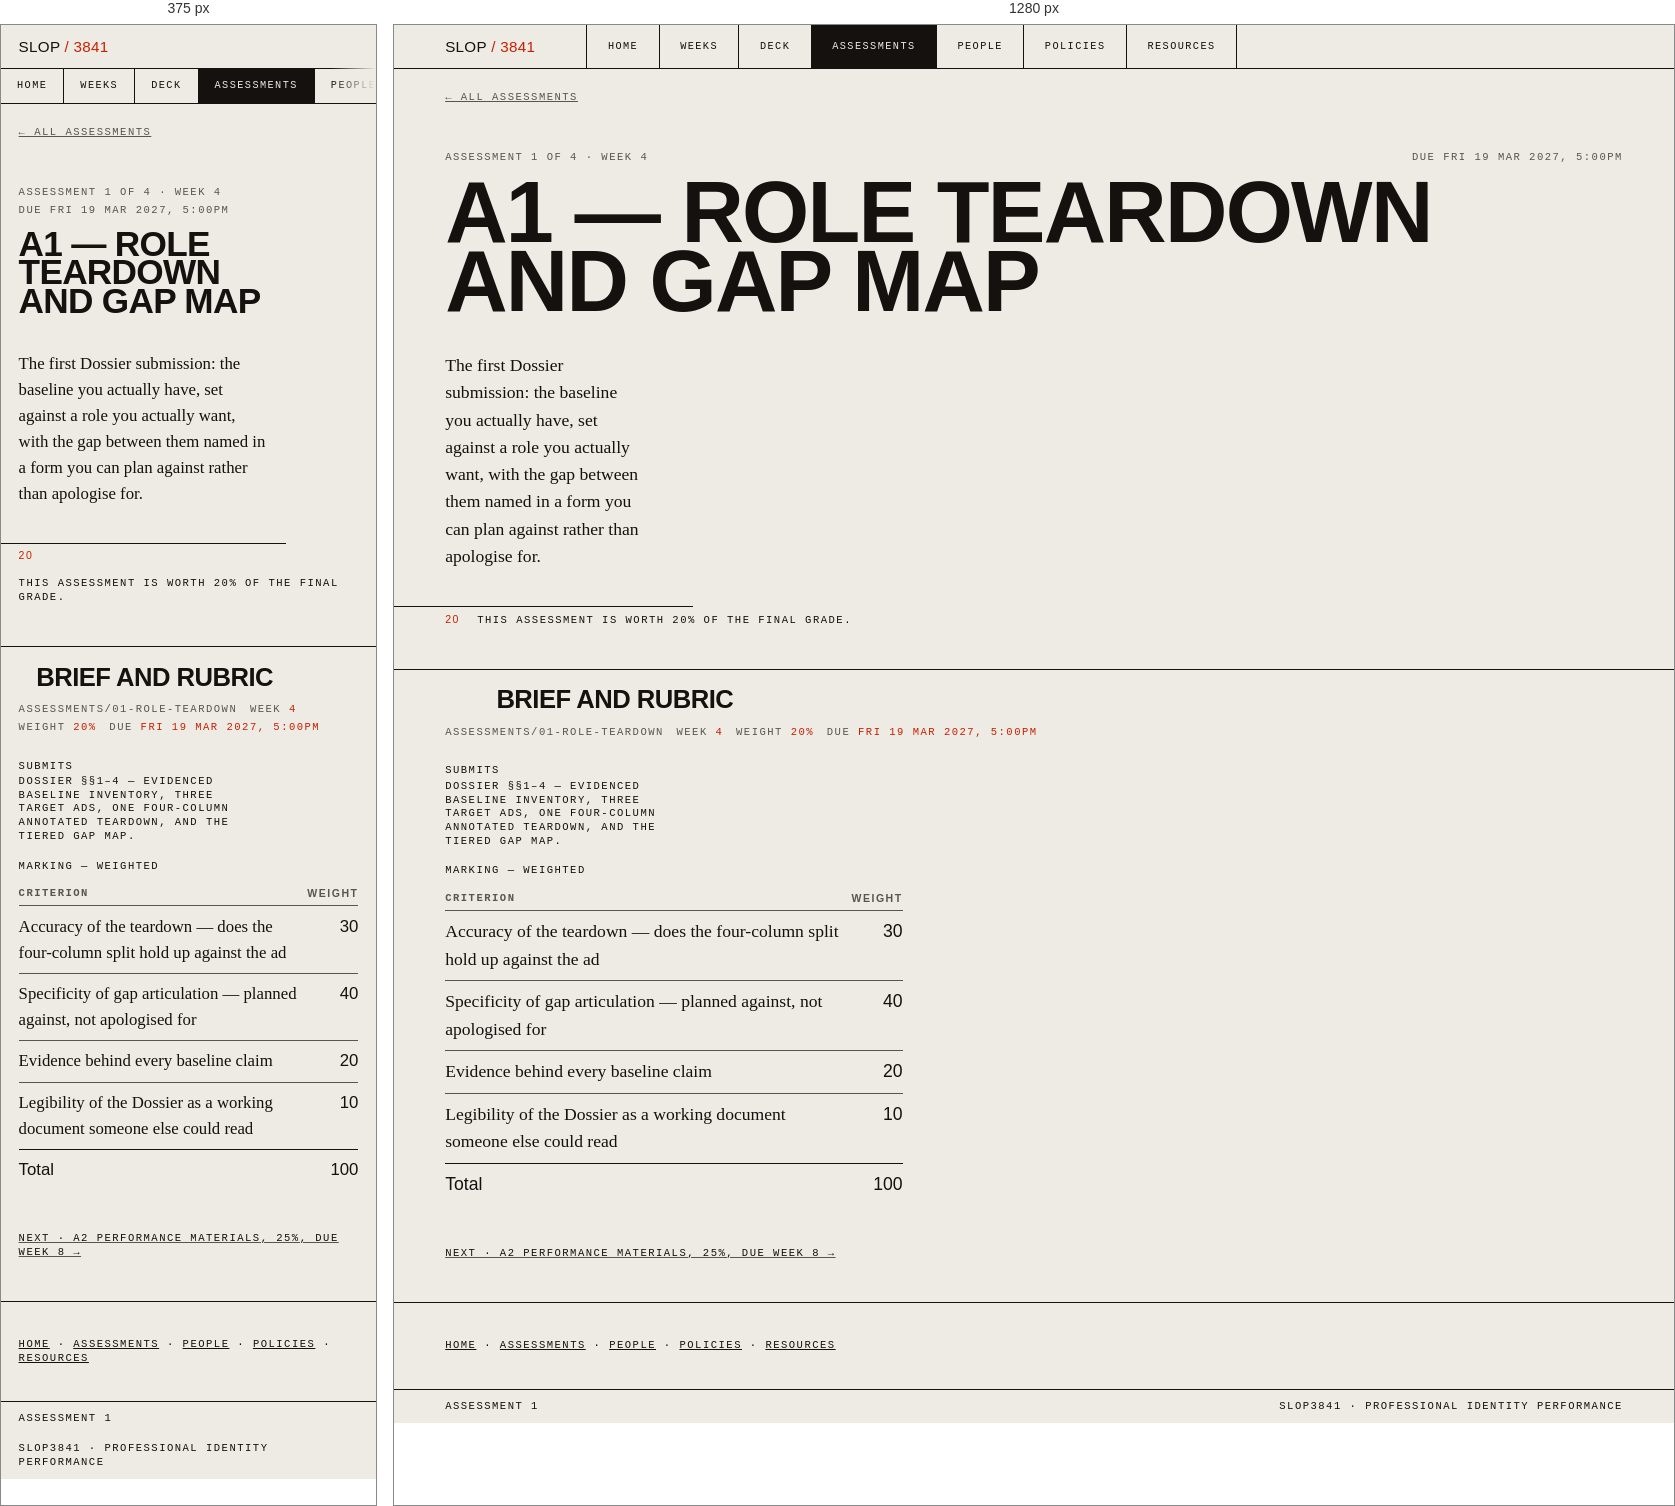
Rendered at 375 px and 1280 px, left to right.

<!-- file: assessment-1.html -->
<!DOCTYPE html>
<html lang="en">
<head>
<meta charset="utf-8">
<meta name="viewport" content="width=device-width, initial-scale=1">
<title>A1 &middot; Role Teardown and Gap Map &mdash; SLOP3841</title>
<link rel="preconnect" href="https://fonts.googleapis.com">
<link rel="preconnect" href="https://fonts.gstatic.com" crossorigin>
<link href="https://fonts.googleapis.com/css2?family=Anybody:ital,wdth,wght@0,50..150,100..900;1,50..150,100..900&family=Newsreader:ital,opsz,wght@0,6..72,200..700;1,6..72,200..700&family=Martian+Mono:wdth,wght@75..112.5,300..700&display=swap" rel="stylesheet">
<style>
:root{
  --bone:#EDEBE4;--ink:#14110F;--ink2:#5A544E;--volt:#C92000;--rule:#14110F;
  --kv-wght:300;--kv-wdth:96;--gut:clamp(1.1rem,4vw,3.25rem);--measure:34ch;
}
*,*::before,*::after{box-sizing:border-box}
html{-webkit-text-size-adjust:100%}
body{
  margin:0;background:var(--bone);color:var(--ink);touch-action:manipulation;
  -webkit-tap-highlight-color:rgba(201,32,0,.22);
  font-family:"Newsreader",Georgia,serif;font-variation-settings:"opsz" 16;
  font-size:clamp(1rem,.55vw + .92rem,1.1rem);line-height:1.55;
  -webkit-font-smoothing:antialiased;overflow-x:hidden;
}
::selection{background:var(--volt);color:var(--bone)}
.d{
  font-family:"Anybody","Arial Narrow",sans-serif;
  font-variation-settings:"wght" var(--kv-wght),"wdth" var(--kv-wdth);
  line-height:.8;letter-spacing:-.02em;text-transform:uppercase;margin:0;
}
.m{
  font-family:"Martian Mono",ui-monospace,monospace;
  font-variation-settings:"wdth" 87.5,"wght" 400;
  font-size:.66rem;letter-spacing:.14em;text-transform:uppercase;line-height:1.3;
}
a{color:inherit}
:focus-visible{outline:3px solid var(--volt);outline-offset:3px}
[id]{scroll-margin-top:8.5rem}
.skip{
  position:absolute;left:var(--gut);top:-4rem;z-index:99;
  background:var(--ink);color:var(--bone);padding:.6rem 1rem;text-decoration:none;
  font-family:"Martian Mono",monospace;font-size:.64rem;letter-spacing:.14em;
  text-transform:uppercase;transition:top .16s;
}
.skip:focus{top:.5rem}
.mast{
  position:sticky;top:0;z-index:60;background:var(--bone);
  border-bottom:1.5px solid var(--rule);
  display:grid;grid-template-columns:auto 1fr auto;align-items:stretch;
}
.mast>*{padding:.62rem var(--gut)}
.mast__code{
  font-family:"Anybody",sans-serif;font-variation-settings:"wght" 800,"wdth" 78;
  text-transform:uppercase;letter-spacing:.02em;font-size:.95rem;
  text-decoration:none;display:flex;align-items:center;gap:.5ch;
  border-right:1.5px solid var(--rule);white-space:nowrap;
}
.mast__code i{font-style:normal;color:var(--volt)}
.mast__nav{display:flex;gap:0;align-items:stretch;padding:0;overflow-x:auto;-webkit-overflow-scrolling:touch;scrollbar-width:none}
.mast__nav::-webkit-scrollbar{display:none}
.mast__nav a{
  font-family:"Martian Mono",monospace;font-size:.64rem;letter-spacing:.14em;
  text-transform:uppercase;text-decoration:none;display:flex;align-items:center;
  padding:0 clamp(.7rem,1.6vw,1.4rem);border-right:1.5px solid var(--rule);position:relative;
  flex:0 0 auto;white-space:nowrap;
}
.mast__nav a::after{
  content:"";position:absolute;inset:auto 0 0 0;height:.42em;background:var(--volt);
  transform:scaleY(0);transform-origin:bottom;transition:transform .18s cubic-bezier(.2,.8,.2,1);
}
.mast__nav a:hover::after,.mast__nav a:focus-visible::after{transform:scaleY(1)}
.mast__nav a[aria-current="page"]{background:var(--ink);color:var(--bone)}
@media (max-width:760px){
  .mast{grid-template-columns:1fr}
  .mast__code{border-right:0}
  .mast__nav{grid-column:1/-1;border-top:1.5px solid var(--rule);
    -webkit-mask-image:linear-gradient(90deg,#000 88%,transparent 100%);
    mask-image:linear-gradient(90deg,#000 88%,transparent 100%)}
  .mast__nav a{flex:0 0 auto;justify-content:center;padding:.55rem 1rem}
  .mast__nav a:last-child{border-right:0}
}
.crumb{padding:.7rem var(--gut) 0;color:var(--ink2)}
.crumb a{text-decoration-color:var(--ink2)}
.wh{padding:clamp(1.2rem,4vh,3rem) 0 0}
.wh__kick{padding:0 var(--gut) .8rem;color:var(--ink2);display:flex;flex-wrap:wrap;gap:.4em 1em;justify-content:space-between}
.wh__t{font-size:clamp(2.2rem,7.6vw,5.4rem);padding-left:var(--gut);max-width:26ch;text-wrap:balance}
.wh__lead{
  padding:clamp(1.2rem,4vh,2.6rem) var(--gut) clamp(1.4rem,4vh,2.4rem);
  border-bottom:1.5px solid var(--rule);max-width:var(--measure);
}
.wh__lead p{margin:0 0 1em}
.wh__lead p:last-child{margin-bottom:0}
.foot{padding:clamp(1.4rem,4vh,3rem) var(--gut)}
.foot p{margin:0}
.foot__strip{border-top:1.5px solid var(--rule);display:flex;justify-content:space-between;
  gap:1rem;flex-wrap:wrap;padding:.62rem var(--gut)}

.ladder{padding:0 var(--gut) clamp(1.4rem,4vh,2.4rem);border-bottom:1.5px solid var(--rule)}
.ladder__row{display:flex;gap:.9rem;align-items:baseline;padding:.35rem 0;
  border-top:1px solid var(--ink2);flex-wrap:wrap}
.ladder__row:first-child{border-top:0}
.ladder__row a{text-decoration-color:var(--ink2)}
.ladder__w{font-family:"Anybody",sans-serif;font-variation-settings:"wght" 700,"wdth" 90;
  color:var(--volt);min-width:3ch}
.ladder__sum{color:var(--ink2)}

.asm{padding:0 var(--gut) clamp(1.4rem,4vh,2.6rem);border-bottom:1.5px solid var(--rule)}
.asm:last-of-type{border-bottom:0}
.asm__meta{display:flex;flex-wrap:wrap;gap:.4em 1.2em;padding:1rem 0 0;color:var(--ink2)}
.asm__meta b{color:var(--volt);font-variation-settings:"wght" 700;font-weight:400}
.asm__code{color:var(--ink2)}
.asm__submits{max-width:var(--measure);padding-top:.9rem}
.asm__submits dt{font-weight:400}
.asm__submits dt.m{color:var(--ink2)}
.asm__submits dd{margin:.15em 0 0}
.asm__note{max-width:var(--measure);padding:.4rem 0 0;border-left:3px solid var(--volt);
  padding-left:.9rem}
.crit{width:100%;max-width:52ch;border-collapse:collapse;margin-top:1rem}
.crit caption{text-align:left;padding-bottom:.4rem}
.crit th,.crit td{text-align:left;padding:.45rem .6rem .45rem 0;border-top:1px solid var(--ink2);
  vertical-align:top}
.crit thead th{border-top:0;padding-bottom:.3rem;color:var(--ink2)}
.crit td:last-child,.crit th:last-child{text-align:right;padding-right:0;white-space:nowrap;
  font-family:"Anybody",sans-serif;font-variation-settings:"wght" 700,"wdth" 90}
.crit tfoot td{border-top:1.5px solid var(--rule);font-family:"Anybody",sans-serif;
  font-variation-settings:"wght" 700,"wdth" 90}
@media (prefers-reduced-motion:reduce){
  *,*::before,*::after{transition-duration:.001ms!important;animation-duration:.001ms!important}
}
</style>
</head>
<body>

<a class="skip" href="#main-content">Skip to content</a>

<header class="mast">
  <a class="mast__code" href="index.html">SLOP <i>/ 3841</i></a>
  <nav class="mast__nav" aria-label="Main">
    <a href="index.html">Home</a>
    <a href="weeks.html">Weeks</a>
    <a href="deck.html">Deck</a>
    <a href="assessments.html" aria-current="page">Assessments</a>
    <a href="people.html">People</a>
    <a href="policies.html">Policies</a>
    <a href="resources.html">Resources</a>
  </nav>
</header>

<main>
  <p class="m crumb"><a href="assessments.html">&larr; All assessments</a></p>

  <section class="wh" id="main-content">
    <div class="wh__kick m">
      <span>Assessment 1 of 4 &middot; week 4</span>
      <span>Due Fri 19 Mar 2027, 5:00pm</span>
    </div>
    <h1 class="wh__t d">A1 &mdash; Role Teardown and Gap Map</h1>
    <div class="wh__lead">
      <p>The first Dossier submission: the baseline you actually have, set against a role you actually want, with the gap between them named in a form you can plan against rather than apologise for.</p>
    </div>
  </section>

  <div class="ladder">
    <div class="ladder__row m"><span class="ladder__w">20</span> This assessment is worth 20% of the final grade.</div>
  </div>

  <article class="asm" aria-labelledby="a1t">
    <h2 class="d" id="a1t" style="font-size:1.6rem;padding:1.2rem var(--gut) 0">Brief and rubric</h2>
    <div class="m asm__meta">
      <span class="asm__code">assessments/01-role-teardown</span>
      <span>Week <b>4</b></span>
      <span>Weight <b>20%</b></span>
      <span>Due <b>Fri 19 Mar 2027, 5:00pm</b></span>
    </div>
    <dl class="asm__submits m">
      <dt>Submits</dt>
      <dd>Dossier &sect;&sect;1&ndash;4 &mdash; evidenced Baseline Inventory, three target ads, one four-column annotated teardown, and the tiered Gap Map.</dd>
    </dl>
    <table class="crit">
      <caption class="m">Marking &mdash; weighted</caption>
      <thead><tr><th class="m" scope="col">Criterion</th><th class="m" scope="col">Weight</th></tr></thead>
      <tbody>
        <tr><td>Accuracy of the teardown &mdash; does the four-column split hold up against the ad</td><td>30</td></tr>
        <tr><td>Specificity of gap articulation &mdash; planned against, not apologised for</td><td>40</td></tr>
        <tr><td>Evidence behind every baseline claim</td><td>20</td></tr>
        <tr><td>Legibility of the Dossier as a working document someone else could read</td><td>10</td></tr>
      </tbody>
      <tfoot><tr><td>Total</td><td>100</td></tr></tfoot>
    </table>
  </article>

  <div class="ladder">
    <div class="ladder__row m"><a href="assessment-2.html">Next &middot; A2 Performance Materials, 25%, due week 8 &rarr;</a></div>
  </div>

  <footer>
    <div class="foot">
      <p class="m"><a href="index.html">Home</a> &middot; <a href="assessments.html">Assessments</a> &middot; <a href="people.html">People</a> &middot; <a href="policies.html">Policies</a> &middot; <a href="resources.html">Resources</a></p>
    </div>
    <div class="foot__strip">
      <span class="m">Assessment 1</span>
      <span class="m">SLOP3841 &middot; Professional Identity Performance</span>
    </div>
  </footer>
</main>

</body>
</html>